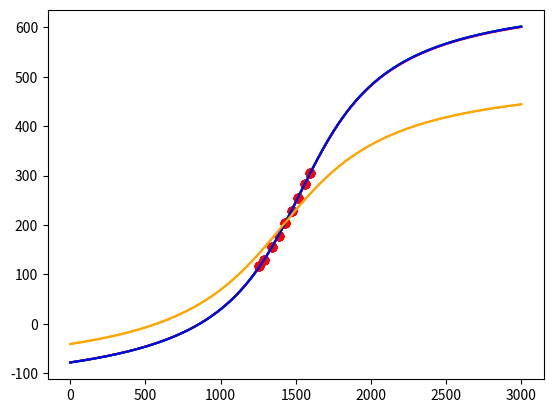

This chart was generated by the following Python code:
import numpy as np
import matplotlib.pyplot as plt
import scipy.optimize as sp

# For now, hardcode B1 and B2 as 750 and 1.7, respectively
B2_INITIAL = 1.7
B1_INITIAL = 875


def train(points, A, B1, B2, O, learn_B=False):
    # Input: Some points (steps, actual_distance) and initial values for A, B, and Flow Start
    # The learning rate can be tweaked as a hyperparameter. There's also a method for finding the "best" learning rate
    # during each iteration of the while loop, but let's start with the simple version for now.
    learning_rate = .1
    # A /= 2
    # B /= 2
    previous_error = error(points, A, B1, B2, O)
    current_error = float("inf")
    iterations = 0
    start = True
    # This can also be tweaked; how much error should we allow for the final set of parameters? Requires experimentation.
    while start or current_error > 1 and iterations < 5000:
        start = False
        iterations += 1
        gradient_A = 0
        # gradient_B = 0
        gradient_B1 = 0
        gradient_B2 = 0
        gradient_O = 0
        for s, d in points:
            if learn_B:
                # New method: learn two parameters for B
                b = B1 - B2 * A
                inner_term = (s - O) / (B1 - B2 * A)
                target_term = A * (np.arctan(inner_term) + 1) - d
                denom = inner_term ** 2 + 1
                gradient_B1 += A * (s - O) * target_term / (b ** 2 * denom)
                # No need to learn the other B, trying to change both at once leads to scariness
                # gradient_B2 += A ** 2 * (s - O) * target_term / (b ** 2 * denom)
                # Old method: learn B as a single param
                # gradient_B += (A * (O - s) * (A * np.arctan((s - O) / B) + A - d)) / (B**2 + (O - s)**2 * np.abs(A * np.arctan((s - O) / B) + A - d))
                # gradient_B += (2 * A * (O - s) * (A * np.arctan((s - O) / B) + A - d)) / (B ** 2 + (O - s) ** 2)
            else:
                # gradient_A += ((np.arctan((s - O) / B) + 1) * (A * np.arctan((s - O) / B) + A - d)) / np.abs(A * np.arctan((s - O) / B) + A - d)
                # gradient_A += 2 * (np.arctan((s-O) / B) + 1) * (A * np.arctan((s-O) / B) + A - d)
                gradient_A += ((np.arctan((s - O) / (B1_INITIAL - B2_INITIAL * A)) + 1) * (A * np.arctan((s - O) / (B1_INITIAL - B2_INITIAL * A)) + A - d))
                # gradient_O += (A * B * (A * np.arctan((O - s) / B) - A + d)) / ((B**2 + (O - s)**2) * np.abs(A * np.arctan((s - O) / B) + A - d))
                # gradient_O += (2 * A * B * (A * np.arctan((O - s) / B) - A + d)) / (B**2 + (O - s)**2)
                gradient_O += (A * (B1_INITIAL - B2_INITIAL * A) * (A * np.arctan((O - s) / (B1_INITIAL - B2_INITIAL * A)) - A + d)) / ((B1_INITIAL - B2_INITIAL * A) ** 2 + (O - s) ** 2)

            # if learn_B:

            # else:
            #     gradient_A += ((A * B1 * (s - O) / (b**2 * denom)) + np.arctan(inner_term) + 1) * target_term
            #     gradient_O += A * target_term / (b * denom)

        temp_A = A - gradient_A * learning_rate
        # temp_B = B - gradient_B * learning_rate
        print('gradient for B1', gradient_B1)
        temp_B1 = B1 - gradient_B1 * learning_rate
        temp_B2 = B2 - gradient_B2 * learning_rate * 0.01
        temp_O = O - gradient_O * learning_rate
        temp_error = error(points, temp_A, temp_B1, temp_B2, temp_O)
        print(temp_error, previous_error, learning_rate)
        if temp_error < previous_error:
            previous_error = current_error
            current_error = temp_error
            A = temp_A
            # B = temp_B
            B1 = temp_B1
            B2 = temp_B2
            O = temp_O
            learning_rate += 0.1
        # If the learning rate is very small we've probably converged at the smallest error rate we're likely to have
        elif learning_rate < 0.001:
            break
        else:
            learning_rate = learning_rate / 2

    # Final parameters
    print("A: ", A)
    # print("B: ", B)
    print("B1", B1)
    print("B2", B2)
    print("O: ", O)
    # Graphing happens here
    # plot_curve(A, B, O, points)
    # plt.show()
    # return A, B, O
    return A, B1, B2, O


def plot_curve(A, B1, B2, O, points, color=None):
    X = np.arange(start=0, stop=3000)
    y = []
    for x in X:
        y.append(target(A, B1, B2, O, x))

    if color is None:
        plt.plot(X, y)
    else:
        plt.plot(X, y, color)
    points = np.array(points)
    plt.scatter(points[:, 0], y=points[:, 1], c='red')


# Function we're trying to find the parameters for
# def target(A, B, O, s):
#     return A * (np.arctan((s - O) / B) + 1)

# def target(A, B, O, s):
#     return A * (np.arctan((s - O) / (750 - B2_INITIAL * A)) + 1)

def target(A, B1, B2, O, s):
    return A * (np.arctan((s - O) / (B1 - B2 * A)) + 1)


# Using mean-squared error loss function
def error(points, A, B1, B2, O):
    result = 0
    for s, d in points:
        result += (target(A, B1, B2, O, s) - d)**2
    return result / len(points)


# def error_sp(params):
#     training_points = [[1254, 113.7], [1291, 129.7], [1341, 157.5], [1381, 177.3], [1428, 204.8], [1469, 226.4], [1516, 257.9], [1552, 280.0], [1596, 306.1]]
#     return error(training_points, params[0], params[1], params[2])

def main():
    # training_points = [[1262, 115.9], [1292, 128.9], [1340, 156.0], [1380, 176.7], [1424, 201.3], [1467, 228.0], [1507, 249.5], [1553, 278.0], [1595, 306.6]]
    # A, B, O = main(training_points, 1000, 100, 100)

    # PSI 64
    # training_points = [[1254, 113.7], [1291, 129.7], [1341, 157.5], [1381, 177.3], [1428, 204.8], [1469, 226.4], [1516, 257.9], [1552, 280.0], [1596, 306.1]]
    # Other PSIs
    # training_points = [[1253, 113.2], [1287, 130.7], [1330, 151], [1377, 175.3], [1422, 203.7], [1460, 224.9], [1503, 247.6], [1551, 279.7], [1588, 306.1]]
    # training_points = [[1262, 115.9], [1292, 128.9], [1340, 156.0], [1380, 176.7], [1424, 201.3], [1467, 228.0],
    #                    [1507, 249.5], [1553, 278.0], [1595, 306.6]]
    training_points = [[1256, 116.6], [1287, 128.5], [1339, 154.6], [1385, 178.1], [1431, 204.8], [1472, 228.8], [1515, 253.9], [1559, 284.0], [1594, 304.5]]
    A, B1, B2, O = train(training_points, 1000, B1_INITIAL, B2_INITIAL, 2000)
    A_1, B1_1, B2_1, O_1 = train(training_points, 10, B1_INITIAL, B2_INITIAL, 2000)
    A_2, B1_2, B2_2, O_2 = train(training_points, 1, B1_INITIAL, B2_INITIAL, 2000)
    plot_curve(A, B1, B2, O, training_points, 'r')
    plot_curve(A_1, B1_1, B2_1, O_1, training_points, 'g')
    plot_curve(A_2, B1_2, B2_2, O_2, training_points, 'b')
    plot_curve(396 / 2, B1_INITIAL, B2_INITIAL, 1411, training_points, 'orange')
    # result = sp.least_squares(error_sp, [100, 100, 1411])
    # print(result)
    # plot_curve(result.x[0], result.x[1], result.x[2], training_points, color='r')
    plt.show()
    # Now that we have better estimates for A and O, relearn B using two params
    A, B1, B2, O = train(training_points, A, B1_INITIAL, B2_INITIAL, O, learn_B=True)
    A_1, B1_1, B2_1, O_1 = train(training_points, A_1, B1_INITIAL, B2_INITIAL, O_1, learn_B=True)
    A_2, B1_2, B2_2, O_2 = train(training_points, A_2, B1_INITIAL, B2_INITIAL, O_2, learn_B=True)
    plot_curve(A, B1, B2, O, training_points, 'r')
    plot_curve(A_1, B1_1, B2_1, O_1, training_points, 'g')
    plot_curve(A_2, B1_2, B2_2, O_2, training_points, 'b')
    plot_curve(396 / 2, B1_INITIAL, B2_INITIAL, 1411, training_points, 'orange')
    plt.show()


if __name__ == '__main__':
    main()

